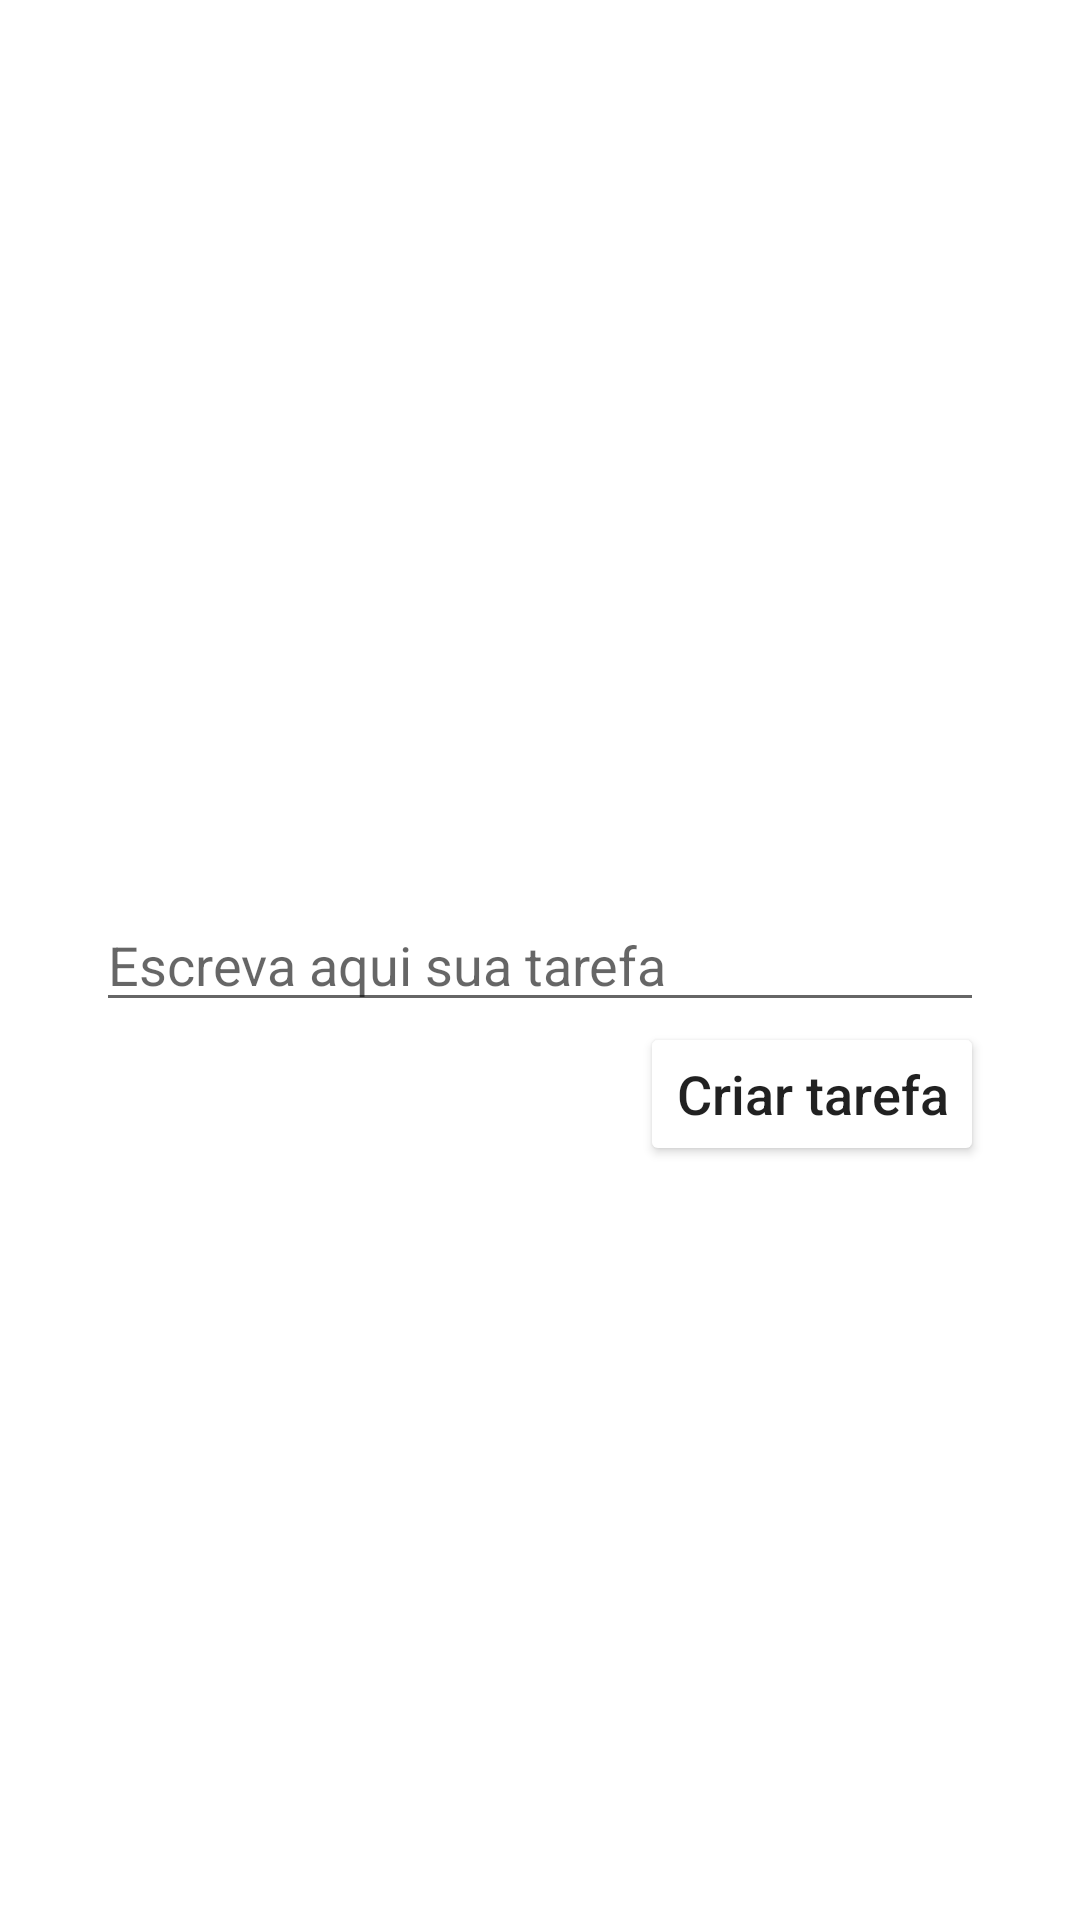

The Android layout XML behind this screen, and the referenced resources:
<!-- AndroidManifest.xml: application theme Theme.TodoList -->
<!-- res/layout/activity_add_task.xml -->
<?xml version="1.0" encoding="utf-8"?>
<androidx.constraintlayout.widget.ConstraintLayout xmlns:android="http://schemas.android.com/apk/res/android"
    xmlns:app="http://schemas.android.com/apk/res-auto"
    xmlns:tools="http://schemas.android.com/tools"
    android:layout_width="match_parent"
    android:layout_height="match_parent"
    tools:context=".ui.AddTaskActivity">

    <EditText
        android:id="@+id/et_task"
        android:layout_width="match_parent"
        android:layout_height="wrap_content"
        android:layout_margin="32dp"
        android:layout_marginStart="32dp"
        android:hint="@string/label_create_task"
        android:inputType="text"
        app:layout_constraintBottom_toBottomOf="parent"
        app:layout_constraintEnd_toEndOf="parent"
        app:layout_constraintStart_toStartOf="parent"
        app:layout_constraintTop_toTopOf="parent"
        tools:ignore="Autofill" />
    <Button
        android:id="@+id/btn_task"
        android:layout_width="0dp"
        android:layout_height="wrap_content"
        android:layout_marginEnd="32dp"
        android:textSize="18sp"
        android:backgroundTint="@color/red"
        app:layout_constraintTop_toBottomOf="@id/et_task"
        app:layout_constraintEnd_toEndOf="parent"
        android:text="@string/label_text_task"
        android:textAllCaps="false"/>

</androidx.constraintlayout.widget.ConstraintLayout>
<!-- resources referenced by this layout -->
<resources>
  <string name="label_create_task">Escreva aqui sua tarefa</string>
  <string name="label_text_task">Criar tarefa</string>
  <style name="Theme.TodoList" parent="Theme.MaterialComponents.DayNight.NoActionBar">
          
          <item name="colorPrimary">@color/black</item>
          <item name="colorPrimaryVariant">@color/black</item>
          <item name="colorOnPrimary">@color/white</item>
          
          <item name="colorSecondary">@color/red</item>
          <item name="colorSecondaryVariant">@color/teal_700</item>
          <item name="colorOnSecondary">@color/white</item>
          
          <item name="android:statusBarColor" tools:targetApi="l">?attr/colorPrimaryVariant</item>
          
      </style>
  <!-- not gathered from this repository: default colours our renderer supplied (Android Studio template values) -->
  <color name="teal_700">#FF018786</color>
  <color name="black">#FF000000</color>
  <color name="white">#FFFFFFFF</color>
</resources>
